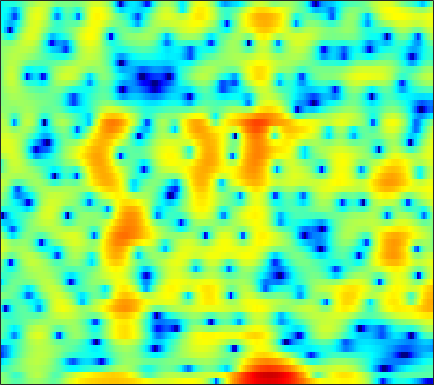

The data file committed next to this chart (first rows):
0.65268, 0.39261, -0.065898, -0.61415, -1.0453, -1.5946, -1.9923, -2.1115, -1.9837, -1.573, -0.99349, -0.52369, 0.082661, 0.58787, 0.88382, 1.1535, 1.2678, 1.2492, 1.085, 0.7595, 0.29808, -0.11255, -0.68204, -1.1739
0.3138, 0.04736, -0.4648, -1.148, -1.748, -2.58, -3.242, -3.444, -3.164, -2.329, -1.235, -0.4053, 0.5901, 1.394, 1.856, 2.274, 2.472, 2.474, 2.287, 1.884, 1.275, 0.6975, -0.1962, -1.119
-4.149, -3.576, -2.896, -2.299, -1.895, -1.389, -0.9099, -0.5602, -0.1004, 0.3513, 0.7876, 1.096, 1.469, 1.782, 1.964, 2.124, 2.183, 2.155, 2.019, 1.773, 1.425, 1.102, 0.6002, 0.02765
-7.883, -6.987, -5.841, -4.75, -3.965, -2.969, -2.034, -1.379, -0.5723, 0.1545, 0.7956, 1.221, 1.711, 2.11, 2.344, 2.567, 2.685, 2.703, 2.63, 2.443, 2.137, 1.829, 1.309, 0.657
-15.78, -14.54, -12.27, -9.936, -8.32, -6.401, -4.737, -3.637, -2.346, -1.233, -0.2771, 0.3442, 1.056, 1.636, 1.986, 2.347, 2.588, 2.695, 2.742, 2.683, 2.519, 2.331, 1.996, 1.574
-14.26, -13.58, -11.86, -9.859, -8.408, -6.652, -5.106, -4.068, -2.825, -1.721, -0.7402, -0.08697, 0.6761, 1.313, 1.706, 2.12, 2.406, 2.539, 2.614, 2.576, 2.437, 2.273, 1.986, 1.638
-5.373, -5.484, -5.524, -5.435, -5.276, -4.908, -4.331, -3.753, -2.833, -1.812, -0.7654, -0.01428, 0.8927, 1.66, 2.132, 2.617, 2.927, 3.038, 3.028, 2.832, 2.456, 2.063, 1.416, 0.6649
-1.597, -2.356, -3.652, -5.391, -7.091, -9.892, -11.97, -10.93, -7.449, -4.247, -1.742, -0.2445, 1.343, 2.554, 3.254, 3.93, 4.336, 4.46, 4.379, 4.01, 3.319, 2.558, 1.151, -0.8528
-1.038, -1.713, -2.768, -3.987, -4.976, -6.226, -6.894, -6.616, -5.323, -3.616, -1.979, -0.8983, 0.3336, 1.339, 1.951, 2.57, 2.966, 3.128, 3.168, 3.006, 2.639, 2.22, 1.478, 0.5605
-1.435, -1.843, -2.352, -2.77, -2.994, -3.163, -3.146, -2.996, -2.648, -2.193, -1.682, -1.293, -0.7926, -0.3341, -0.03198, 0.3061, 0.5773, 0.7532, 0.9536, 1.119, 1.243, 1.307, 1.351, 1.359
-2.589, -3.316, -4.018, -4.275, -4.17, -3.746, -3.19, -2.782, -2.333, -2.007, -1.764, -1.647, -1.583, -1.651, -1.776, -1.955, -2.054, -1.996, -1.681, -1.112, -0.3668, 0.2498, 1.055, 1.774
-6.402, -10.77, -20.76, -13.55, -9.149, -5.824, -3.851, -2.916, -2.143, -1.762, -1.714, -1.883, -2.403, -3.316, -4.313, -6.145, -8.792, -11.15, -11.62, -7.756, -4.051, -1.869, 0.4059, 2.122
-1.445, -2.542, -3.575, -3.855, -3.57, -3.018, -2.631, -2.532, -2.574, -2.823, -3.366, -3.922, -4.728, -5.428, -5.909, -6.659, -7.517, -7.886, -7.256, -5.349, -2.935, -1.21, 0.732, 2.252
0.411, 0.02272, -0.3636, -0.6734, -0.8932, -1.233, -1.73, -2.248, -3.281, -4.872, -7.178, -9.451, -12.93, -13.49, -11.19, -8.132, -5.748, -4.24, -2.546, -1.09, 0.2025, 1.101, 2.138, 2.927
-2.914, -2.355, -1.586, -1.015, -0.7944, -0.7231, -0.8688, -1.166, -1.951, -3.091, -4.447, -5.625, -7.053, -7.02, -6.005, -4.212, -2.362, -1.101, 0.2646, 1.347, 2.206, 2.688, 3.134, 3.374
-8.021, -5.746, -3.822, -2.566, -1.889, -1.27, -0.9222, -0.7933, -0.7004, -0.689, -0.7621, -0.7825, -0.6725, -0.4239, -0.1579, 0.3359, 0.9429, 1.372, 1.878, 2.301, 2.607, 2.719, 2.693, 2.464
-3.681, -3.529, -3.242, -2.957, -2.686, -2.261, -1.836, -1.498, -0.9713, -0.4764, -0.05943, 0.2569, 0.6835, 1.037, 1.28, 1.609, 1.876, 2.01, 2.146, 2.204, 2.134, 2.021, 1.762, 1.345
-1.738, -2.645, -3.801, -4.801, -5.233, -5.133, -4.249, -3.314, -2.049, -0.9289, 0.05828, 0.6762, 1.307, 1.774, 2.056, 2.312, 2.4, 2.403, 2.335, 2.142, 1.822, 1.539, 1.123, 0.6336
0.1727, -1.61, -4.804, -10.01, -18.52, -16.83, -8.202, -4.924, -2.122, -0.2757, 1.079, 1.812, 2.465, 2.895, 3.076, 3.105, 2.989, 2.83, 2.458, 1.956, 1.352, 0.7883, -0.07025, -0.946
3.31, 2.26, 0.779, -0.4863, -1.134, -1.382, -0.8437, -0.2194, 0.6561, 1.506, 2.131, 2.416, 2.649, 2.667, 2.497, 2.122, 1.657, 1.199, 0.4801, -0.2698, -1.095, -1.898, -3.351, -5.376
4.608, 3.973, 3.131, 2.437, 2.019, 1.651, 1.516, 1.515, 1.582, 1.717, 1.715, 1.613, 1.339, 0.7427, 0.1031, -0.9703, -2.411, -3.615, -4.901, -5.622, -5.678, -5.458, -5.355, -5.738
4.25, 3.515, 2.519, 1.553, 0.9817, 0.4691, 0.2139, 0.2565, 0.5074, 0.7236, 0.8758, 0.9166, 0.6214, -0.07185, -0.8519, -2.572, -5.312, -8.324, -16.34, -19.53, -10.29, -7.034, -4.312, -2.719
1.544, 0.2849, -1.659, -3.99, -5.8, -7.589, -7.345, -6.018, -3.943, -2.333, -1.081, -0.4318, 0.01303, 0.1502, -0.02769, -0.5748, -1.249, -1.9, -2.429, -2.449, -1.839, -1.09, -0.1405, 0.8286
-2.397, -3.921, -6.064, -8.781, -11.45, -14.69, -13.68, -10.45, -7.143, -4.695, -2.827, -1.906, -0.8638, -0.1482, 0.1993, 0.6085, 0.8065, 0.944, 1.169, 1.394, 1.666, 1.901, 2.188, 2.403
-7.155, -8.263, -8.711, -8.575, -8.357, -7.741, -7.001, -6.205, -5.014, -3.816, -2.664, -1.966, -1.014, -0.2461, 0.2982, 1.012, 1.557, 1.999, 2.449, 2.831, 3.13, 3.234, 3.322, 3.167
-18.76, -23.79, -13.24, -9.368, -7.596, -6.223, -5.128, -4.595, -4.072, -3.469, -3.155, -2.699, -2.098, -1.389, -0.6985, 0.1989, 1.204, 1.925, 2.731, 3.42, 3.907, 4.12, 4.189, 3.999
-3.961, -4.649, -4.943, -4.832, -4.705, -4.607, -4.664, -4.808, -5.193, -5.879, -6.685, -7.334, -7.975, -7.288, -5.989, -3.824, -1.563, -0.18, 1.417, 2.665, 3.517, 4, 4.297, 4.344
-0.127, -0.8526, -1.909, -2.882, -3.692, -4.679, -5.856, -6.667, -7.768, -9.181, -10.94, -13.51, -18.88, -19.89, -13.35, -7.924, -4.189, -2.231, -0.1249, 1.371, 2.487, 3.061, 3.61, 3.851
1.409, 0.5227, -0.9045, -2.611, -4.149, -6.536, -9.269, -11.09, -12.19, -11.45, -10.4, -9.611, -8.599, -7.306, -6.049, -4.221, -2.378, -1.213, 0.2321, 1.224, 2.062, 2.457, 2.88, 3.094
2.884, 2.09, 0.7243, -1.047, -2.705, -5.647, -9.677, -13.58, -14.94, -10.54, -7.596, -5.667, -3.979, -2.524, -1.685, -0.5913, 0.2176, 0.7846, 1.325, 1.685, 1.835, 1.864, 1.768, 1.665
3.459, 3.001, 2.311, 1.454, 0.7355, -0.2867, -1.197, -1.716, -1.975, -1.751, -1.158, -0.6617, -0.02038, 0.5751, 0.9318, 1.289, 1.445, 1.483, 1.232, 0.8697, 0.127, -0.5352, -1.711, -2.915
1.741, 1.855, 2.038, 2.119, 2.119, 2.035, 1.941, 1.841, 1.762, 1.677, 1.718, 1.675, 1.691, 1.594, 1.524, 1.276, 0.9862, 0.5894, -0.02809, -1.015, -2.311, -3.719, -6.259, -10.57
-2.232, -0.8045, 0.6851, 1.742, 2.293, 2.771, 2.989, 3.04, 2.964, 2.767, 2.458, 2.159, 1.741, 1.215, 0.8196, 0.2381, -0.3302, -0.8365, -1.406, -2.22, -3.044, -3.866, -4.91, -6.104
-3.244, -1.168, 0.8614, 2.186, 2.852, 3.399, 3.589, 3.57, 3.282, 2.814, 2.032, 1.415, 0.3565, -0.7068, -1.583, -2.544, -3.413, -3.762, -4.145, -4.235, -4.269, -4.243, -4.141, -3.934
1.651, 2.283, 3.011, 3.591, 3.871, 4.019, 3.919, 3.633, 3.02, 2.049, 0.8063, -0.451, -2.429, -4.922, -6.993, -9.909, -11.46, -11.35, -10.46, -9.143, -8.183, -7.349, -6.452, -5.292
3.965, 4.165, 4.335, 4.443, 4.426, 4.246, 3.867, 3.402, 2.574, 1.38, -0.1286, -1.63, -4.115, -7.41, -10.69, -16.37, -21.13, -18.77, -15.64, -14.67, -14.01, -13.65, -12.04, -9.871
4.329, 4.4, 4.501, 4.458, 4.351, 4.088, 3.639, 3.236, 2.465, 1.543, 0.2685, -0.7698, -2.535, -4.512, -6.075, -8.244, -9.933, -11.34, -12.86, -15.41, -19.84, -27.5, -22.29, -14.1
3.481, 3.678, 3.802, 3.736, 3.597, 3.331, 3.007, 2.744, 2.335, 1.836, 1.203, 0.5746, -0.3418, -1.546, -2.503, -3.898, -5.442, -6.457, -8.089, -9.273, -10.09, -10.39, -9.555, -8.128
2.344, 2.765, 2.729, 2.333, 1.839, 1.115, 0.732, 0.6616, 1.046, 1.447, 1.78, 1.794, 1.54, 0.9812, 0.2598, -0.8845, -2.374, -3.612, -5.29, -6.738, -7.328, -7.061, -5.95, -4.492
2.315, 2.518, 1.956, 0.481, -1.443, -5.863, -12.01, -8.944, -3.172, -0.01699, 1.854, 2.64, 3.01, 2.889, 2.373, 1.246, -0.4523, -2.385, -5.917, -12.24, -26.24, -12.95, -6.646, -3.118
1.667, 1.556, 1.122, 0.1535, -0.91, -2.432, -3.278, -2.968, -1.446, 0.2082, 1.375, 2.038, 2.417, 2.36, 2.102, 1.368, 0.2704, -0.7313, -2.335, -3.721, -4.329, -4.087, -2.965, -1.711
0.6357, 0.7236, 0.7284, 0.6127, 0.4744, 0.3229, 0.2861, 0.3711, 0.6445, 0.9918, 1.297, 1.452, 1.567, 1.469, 1.299, 0.9432, 0.4439, 0.04129, -0.4587, -0.9342, -1.222, -1.256, -1.247, -1.157
-0.028, 0.3451, 0.6734, 0.9163, 1.058, 1.177, 1.254, 1.324, 1.36, 1.372, 1.387, 1.319, 1.218, 1.073, 0.896, 0.6432, 0.3775, 0.1419, -0.1222, -0.3605, -0.5643, -0.6865, -0.8561, -1.042
-0.3143, 0.2412, 0.8497, 1.293, 1.528, 1.724, 1.804, 1.787, 1.685, 1.512, 1.277, 1.098, 0.7964, 0.5095, 0.3016, 0.02077, -0.2247, -0.3754, -0.5816, -0.686, -0.749, -0.8179, -0.8506, -0.9331
-0.1896, 0.5302, 1.356, 1.933, 2.203, 2.379, 2.336, 2.15, 1.782, 1.281, 0.6637, 0.2248, -0.3326, -0.8454, -1.14, -1.489, -1.818, -1.994, -2.164, -2.202, -2.029, -1.77, -1.344, -0.921
-0.06654, 0.9783, 2.041, 2.765, 3.076, 3.158, 2.863, 2.415, 1.476, 0.187, -1.298, -2.481, -3.669, -4.266, -4.448, -4.568, -4.918, -5.482, -6.295, -6.889, -6.322, -5.078, -3.222, -1.496
-0.5587, 0.9024, 2.291, 3.169, 3.509, 3.528, 3.049, 2.348, 0.8206, -1.558, -5.184, -9.331, -19.04, -14.17, -10.23, -7.905, -7.518, -8.346, -11.46, -19.36, -16.83, -10.08, -5.114, -2.069
-0.5588, 0.6898, 1.939, 2.735, 3.048, 3.12, 2.778, 2.209, 1.064, -0.5461, -2.588, -4.288, -5.95, -6.285, -5.905, -5.336, -5.124, -5.161, -5.486, -5.634, -5.103, -4.217, -2.812, -1.43
0.002688, 0.7742, 1.613, 2.196, 2.475, 2.646, 2.565, 2.324, 1.842, 1.203, 0.4798, -0.1004, -0.7584, -1.234, -1.478, -1.754, -2.004, -2.141, -2.33, -2.458, -2.459, -2.375, -2.178, -1.894
0.2795, 0.8081, 1.403, 1.869, 2.138, 2.384, 2.498, 2.508, 2.422, 2.244, 1.988, 1.776, 1.412, 1.03, 0.7303, 0.2919, -0.198, -0.6342, -1.199, -1.784, -2.408, -2.896, -3.445, -3.89
0.3104, 0.6306, 1.016, 1.371, 1.612, 1.903, 2.187, 2.402, 2.624, 2.77, 2.823, 2.815, 2.702, 2.438, 2.131, 1.602, 0.9064, 0.2412, -0.8385, -2.142, -3.635, -4.826, -6.382, -7.671
-0.07619, -0.1111, -0.1852, -0.1741, -0.04963, 0.33, 0.9124, 1.413, 2.114, 2.748, 3.257, 3.502, 3.698, 3.666, 3.482, 2.995, 2.2, 1.419, -0.02048, -1.988, -4.654, -7.255, -12.15, -18.93
-1.76, -2.638, -4.047, -5.375, -5.753, -4.912, -3.142, -1.716, 0.08726, 1.602, 2.797, 3.471, 4.094, 4.435, 4.496, 4.277, 3.702, 3.019, 1.783, 0.1224, -2.03, -3.941, -6.723, -8.953
-4.38, -6.099, -9.517, -15.56, -24.78, -15.42, -8.984, -5.997, -3.086, -0.8459, 0.9382, 2.047, 3.149, 3.898, 4.226, 4.376, 4.2, 3.825, 3.071, 2.043, 0.8284, -0.1467, -1.428, -2.496
-5.271, -6.202, -7.66, -9.076, -9.717, -9.685, -8.655, -7.386, -5.29, -3.025, -0.8995, 0.5177, 2.071, 3.211, 3.803, 4.285, 4.416, 4.315, 3.879, 3.145, 2.146, 1.231, -0.09516, -1.455
-5.413, -5.761, -6.555, -7.883, -9.29, -12.01, -15.34, -14.67, -9.726, -5.37, -2.139, -0.2492, 1.729, 3.191, 3.994, 4.7, 5.021, 5.041, 4.752, 4.102, 3.047, 1.958, 0.03552, -2.599
-5.905, -5.678, -5.872, -6.605, -7.55, -9.303, -10.79, -10.38, -7.696, -4.625, -2.042, -0.49, 1.227, 2.536, 3.306, 4.045, 4.487, 4.6, 4.505, 4.078, 3.296, 2.458, 0.8926, -1.228
-6.021, -5.401, -4.926, -4.747, -4.736, -4.735, -4.568, -4.237, -3.576, -2.707, -1.759, -1.076, -0.1931, 0.6238, 1.185, 1.864, 2.432, 2.75, 3.01, 3.048, 2.851, 2.55, 1.972, 1.238
